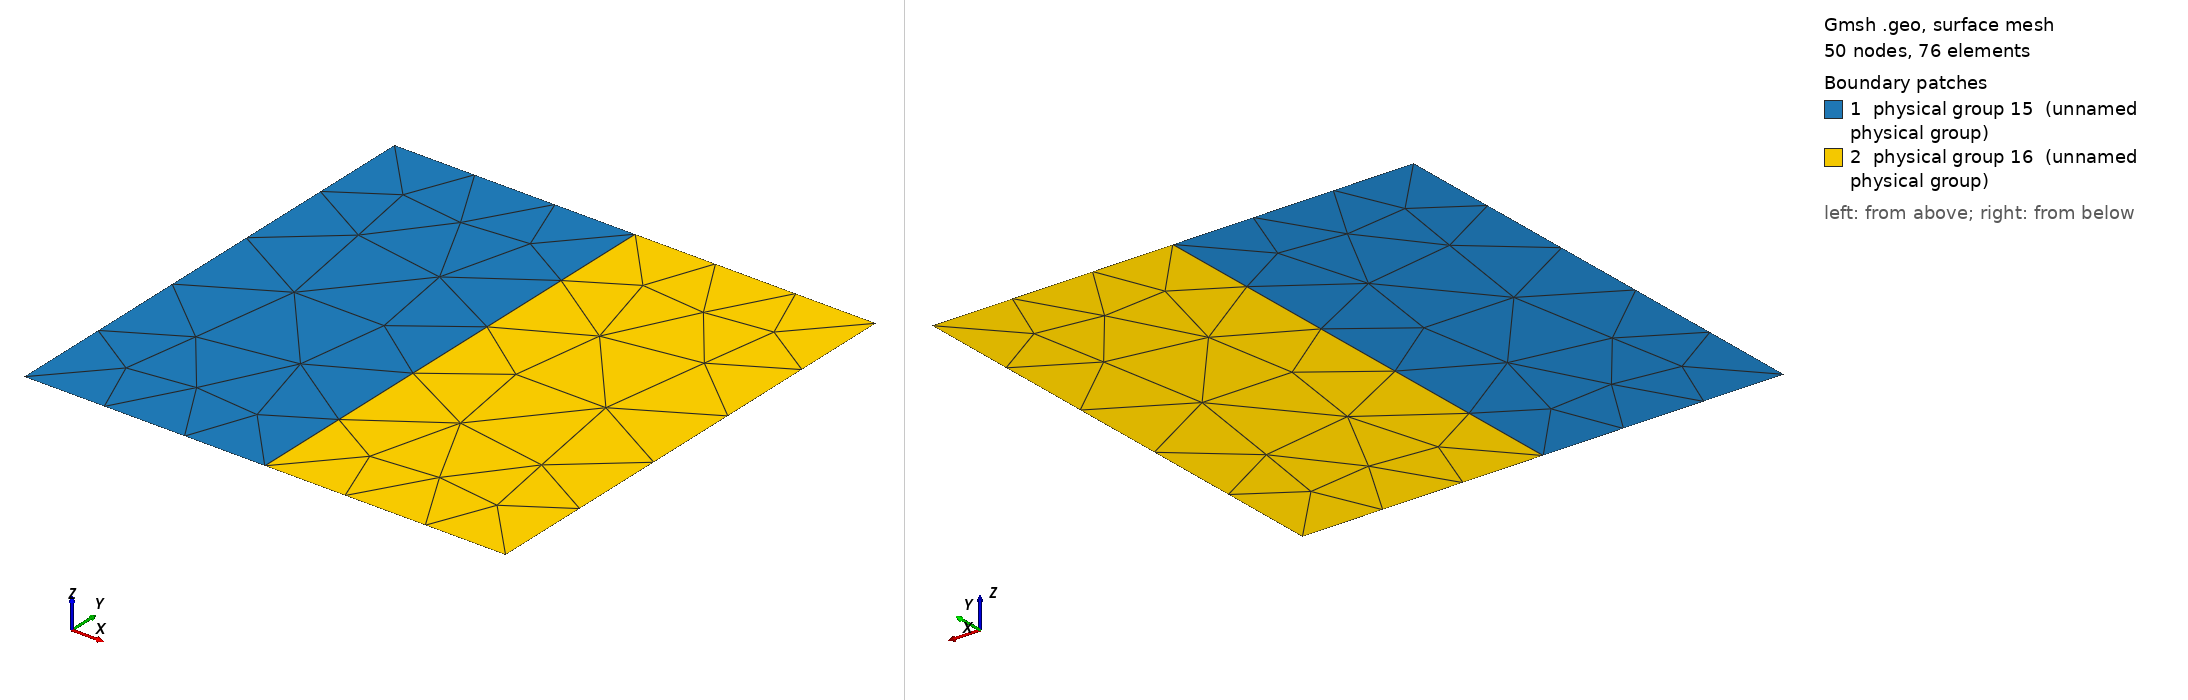

Gmsh geometry script, surface-meshed: 50 nodes, 76 surface elements. Boundary patches (legend numbers): 1 physical group 15 (unnamed physical group), 2 physical group 16 (unnamed physical group). Left view from above one corner, right view from below the opposite corner. Legend entries are the model's physical surfaces. The drawing asked Gmsh for element sizes between 1% and 20% of the model's largest extent; the script's own settings can give other sizes.

=== BenchTwophase17.geo (drawn) ===
cl1 = 2;
Point(1) = {0, 0, 0, cl1};
Point(2) = {0.5, 0, 0, cl1};
Point(3) = {1, 0, 0, cl1};
Point(4) = {1, 1, 0, cl1};
Point(5) = {0.5, 1, 0, cl1};
Point(6) = {0, 1, 0, cl1};
Line(1) = {1, 2};
Line(2) = {2, 3};
Line(3) = {3, 4};
Line(4) = {4, 5};
Line(5) = {5, 2};
Line(6) = {5, 6};
Line(7) = {6, 1};
Line Loop(9) = {7, 1, -5, 6};
Plane Surface(9) = {9};
Line Loop(11) = {4, 5, 2, 3};
Plane Surface(11) = {11};
Physical Point(12) = {1, 2, 3, 4, 5, 6};
Physical Line(13) = {1, 2, 3, 4, 6, 7};
Physical Line(14) = {5};
Physical Surface(15) = {9};
Physical Surface(16) = {11};
